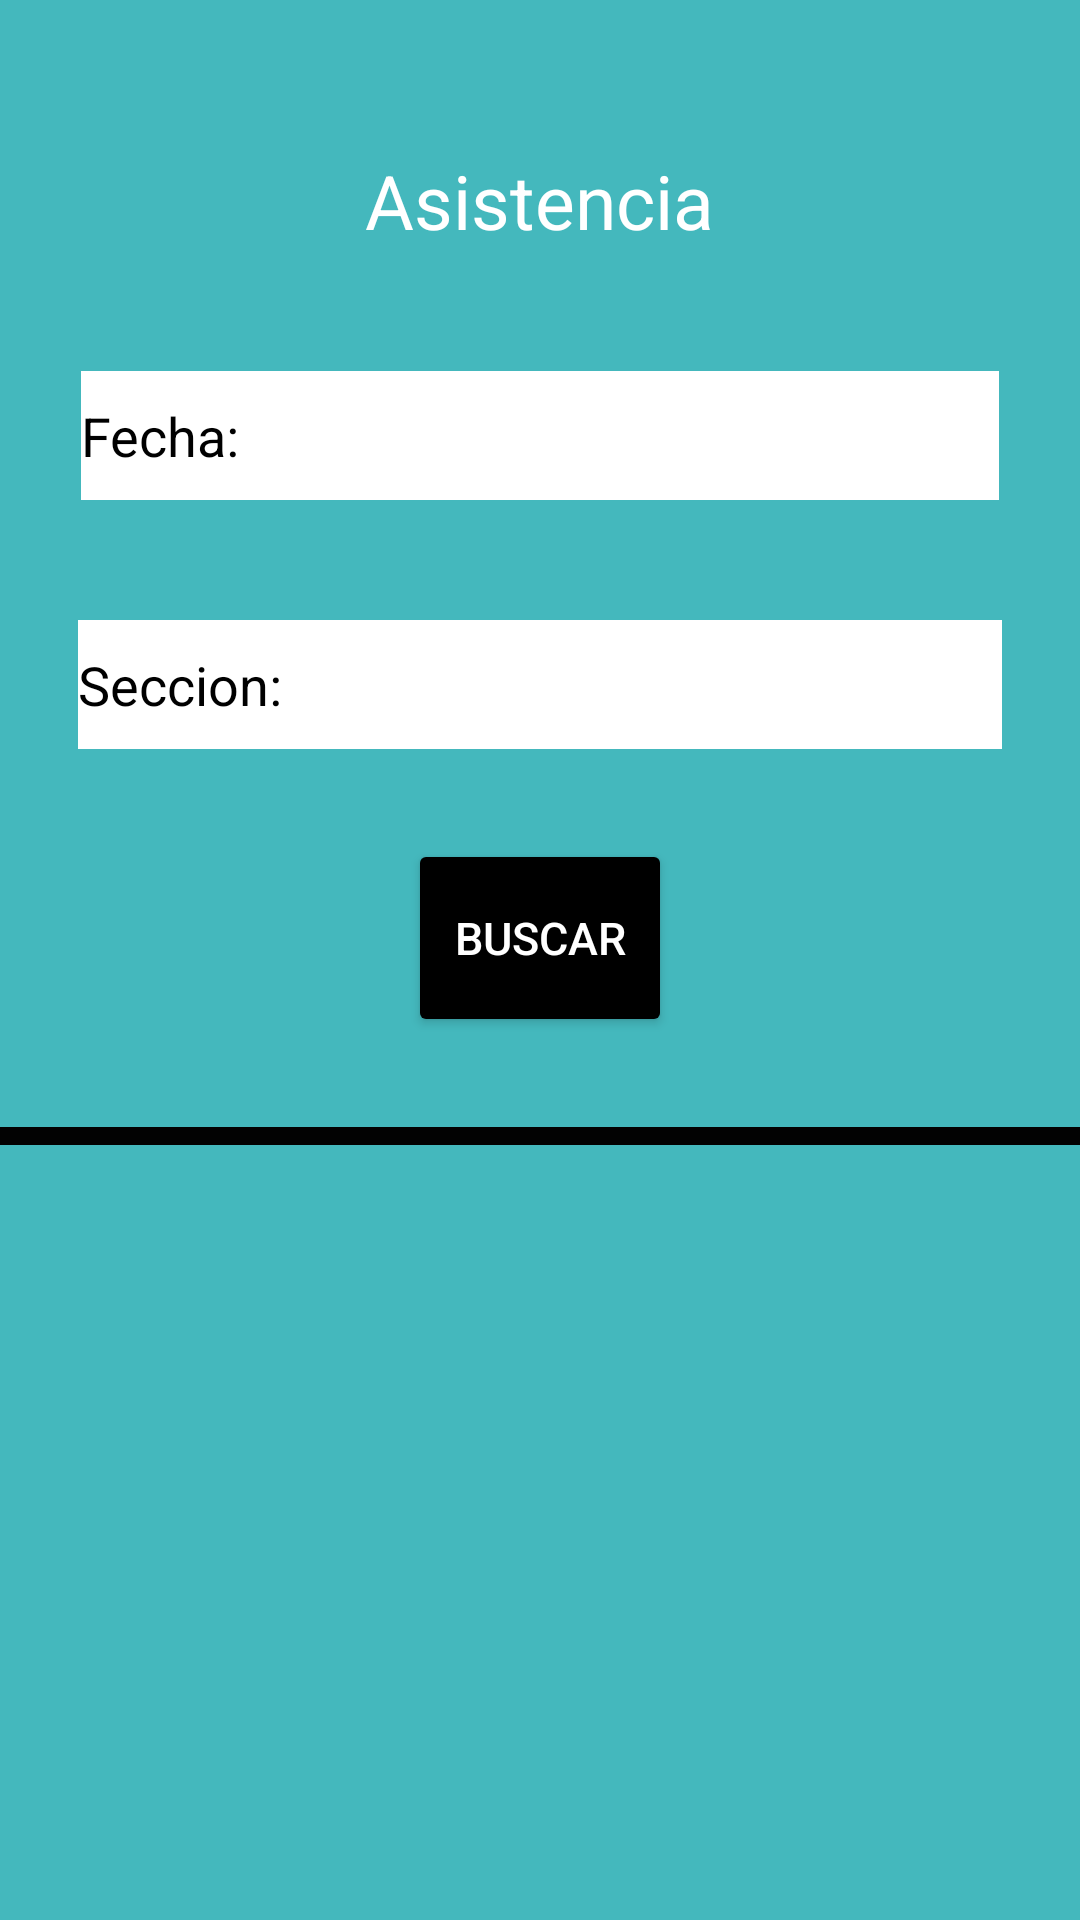

Android layout source for this screen:
<!-- AndroidManifest.xml: application theme Theme.ExamenFInal -->
<!-- res/layout/activity_lista_asistencia.xml -->
<?xml version="1.0" encoding="utf-8"?>
<LinearLayout xmlns:android="http://schemas.android.com/apk/res/android"
    xmlns:app="http://schemas.android.com/apk/res-auto"
    xmlns:tools="http://schemas.android.com/tools"
    android:layout_width="match_parent"
    android:layout_height="match_parent"
    android:background="@color/fondo"
    android:orientation="vertical"
    tools:context=".ListaAsistencia">

    <TextView
        android:layout_width="wrap_content"
        android:layout_height="wrap_content"
        android:text="@string/Asistencia"
        android:textColor="@color/white"
        android:textSize="25sp"
        android:layout_gravity="center"
        android:layout_marginTop="50dp"

        ></TextView>

    <EditText
        android:layout_width="306dp"
        android:layout_height="43dp"
        android:layout_gravity="center"
        android:layout_marginTop="40dp"
        android:id="@+id/edtFecha"
        android:textColorHint="@color/black"
        android:background="@color/white"
        android:textColor="@color/black"
        android:hint="@string/Fecha"
        ></EditText>

    <EditText
        android:layout_width="308dp"
        android:layout_height="43dp"
        android:id="@+id/edtSeccion"
        android:layout_gravity="center"
        android:layout_marginTop="40dp"
        android:background="@color/white"
        android:textColor="@color/black"
        android:textColorHint="@color/black"
        android:hint="@string/Seccion"
        ></EditText>

    <Button
        android:layout_width="wrap_content"
        android:layout_height="66dp"
        android:layout_gravity="center"
        android:layout_marginTop="30dp"
        android:textColor="@color/white"
        android:id="@+id/btnBuscar"
        android:backgroundTint="#000000"
        android:text="@string/Buscar"
        android:textSize="15dp"
        app:cornerRadius="30dp"></Button>

    <TextView
        android:id="@+id/textView5"
        android:layout_width="383dp"
        android:layout_height="6dp"
        android:layout_gravity="center"
        android:layout_marginTop="30dp"
        android:background="#020202"
        app:layout_constraintEnd_toEndOf="parent"
        app:layout_constraintHorizontal_bias="0.491"
        app:layout_constraintStart_toStartOf="parent" />

    <androidx.recyclerview.widget.RecyclerView
        android:layout_width="match_parent"
        android:layout_marginTop="15dp"
        android:layout_height="wrap_content"
        android:id="@+id/recyclerAsistencia">

    </androidx.recyclerview.widget.RecyclerView>


</LinearLayout>
<!-- resources referenced by this layout -->
<resources>
  <color name="black">#FF000000</color>
  <color name="fondo">#44B8BD</color>
  <color name="white">#FFFFFFFF</color>
  <string name="Asistencia">Asistencia</string>
  <string name="Buscar">Buscar</string>
  <string name="Fecha">Fecha:</string>
  <string name="Seccion">Seccion:</string>
  <style name="Theme.ExamenFInal" parent="Theme.MaterialComponents.DayNight.NoActionBar">
          
          <item name="colorPrimary">@color/black</item>
          <item name="colorPrimaryVariant">@color/black</item>
          <item name="colorOnPrimary">@color/white</item>
          
          <item name="colorSecondary">@color/teal_200</item>
          <item name="colorSecondaryVariant">@color/teal_700</item>
          <item name="colorOnSecondary">@color/black</item>
          
          <item name="android:statusBarColor">?attr/colorPrimaryVariant</item>
          
      </style>
  <color name="teal_200">#FF03DAC5</color>
  <color name="teal_700">#FF018786</color>
</resources>
